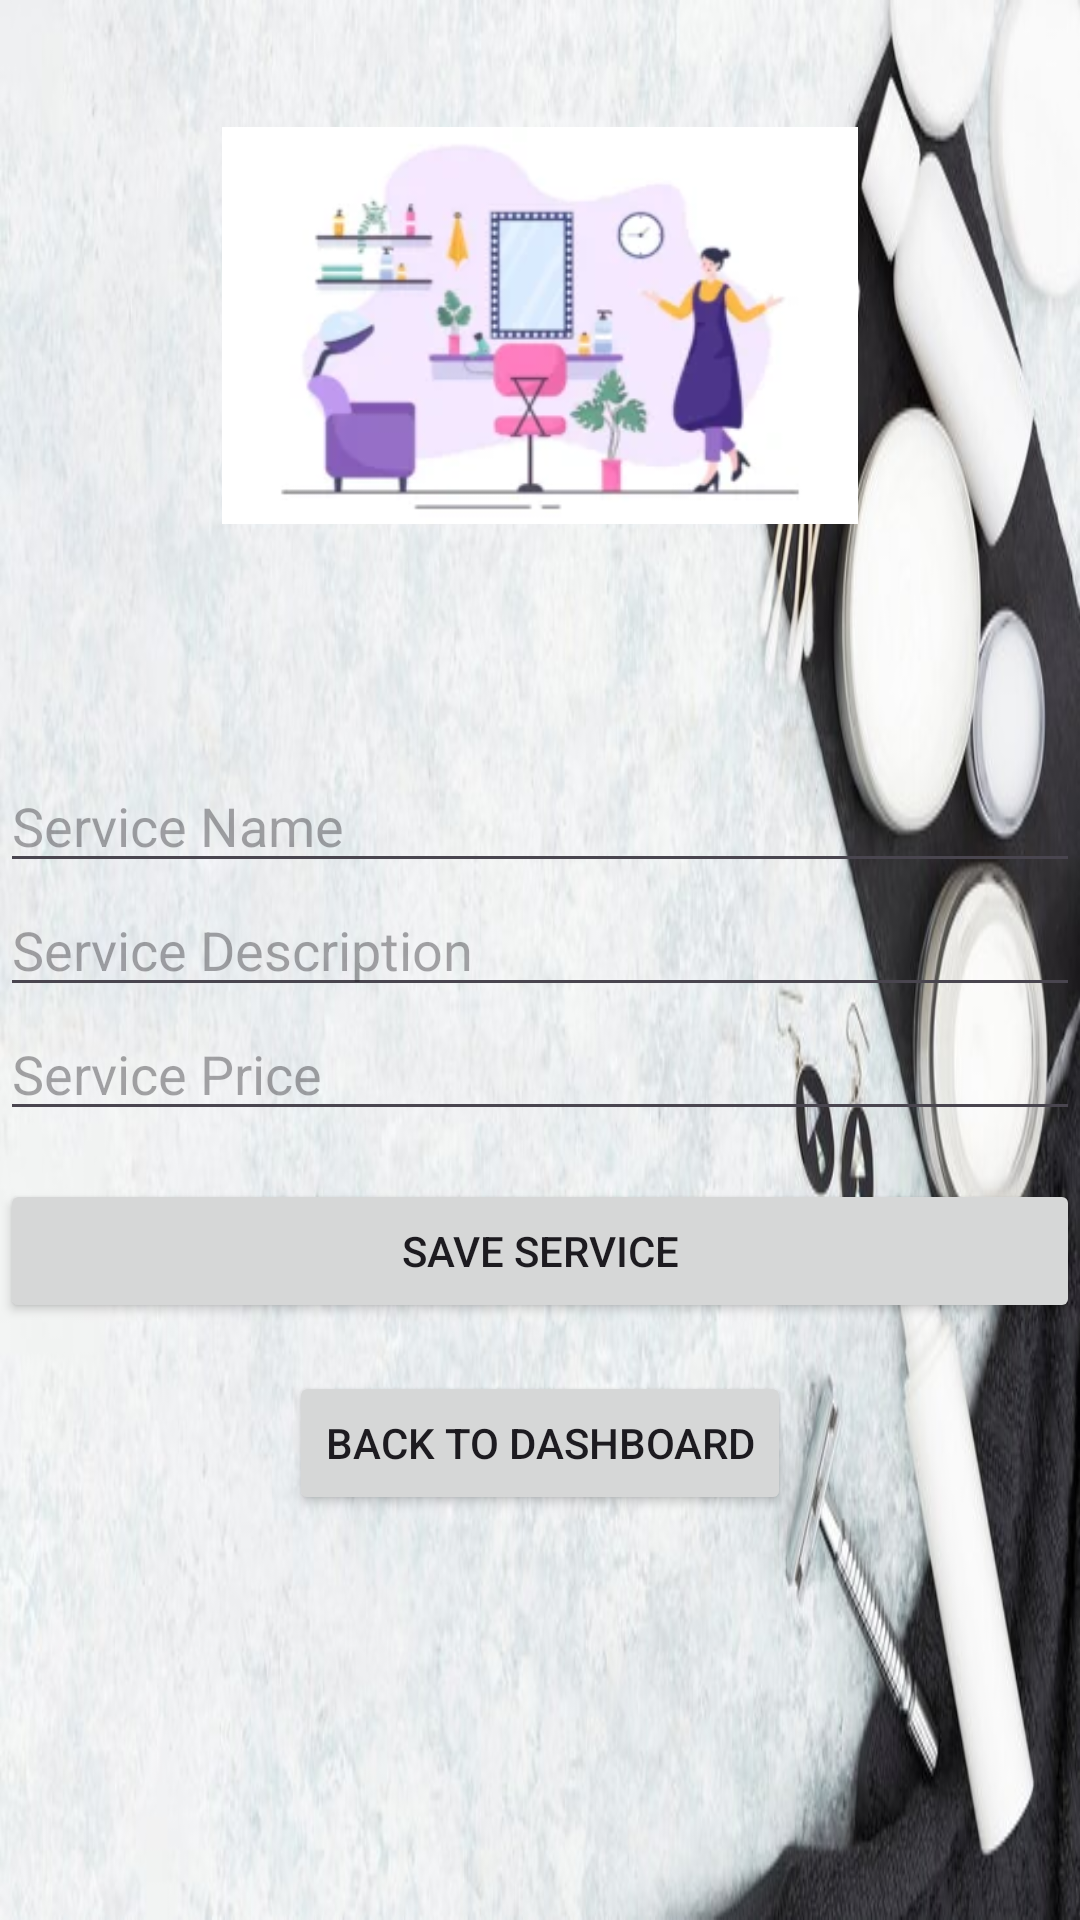

Produce the Android XML layout that renders to this screen, including the resource entries it uses.
<!-- AndroidManifest.xml: application theme Theme.SulochanaSalon -->
<!-- res/layout/activity_add_edit_service.xml -->
<?xml version="1.0" encoding="utf-8"?>
<LinearLayout xmlns:android="http://schemas.android.com/apk/res/android"
    xmlns:app="http://schemas.android.com/apk/res-auto"
    xmlns:tools="http://schemas.android.com/tools"
    android:id="@+id/main"
    android:layout_width="match_parent"
    android:layout_height="match_parent"
    android:orientation="vertical"
    android:background="@drawable/background2"
    tools:context=".AddEditServiceActivity">

    
    <ImageView
        android:id="@+id/serviceImageView"
        android:layout_width="212dp"
        android:layout_height="217dp"
        android:layout_gravity="center_horizontal"
        android:layout_marginBottom="16dp"
        android:contentDescription="Service Image"
        android:src="@drawable/service" />

    <EditText
        android:id="@+id/serviceNameInput"
        android:layout_width="match_parent"
        android:layout_height="wrap_content"
        android:hint="Service Name"
        android:layout_marginTop="20dp"
        android:inputType="text" />

    <EditText
        android:id="@+id/serviceDescriptionInput"
        android:layout_width="match_parent"
        android:layout_height="wrap_content"
        android:hint="Service Description"
        android:inputType="text" />

    <EditText
        android:id="@+id/servicePriceInput"
        android:layout_width="match_parent"
        android:layout_height="wrap_content"
        android:hint="Service Price"
        android:inputType="numberDecimal" />

    <Button
        android:id="@+id/saveServiceButton"
        android:layout_width="match_parent"
        android:layout_height="wrap_content"
        android:text="Save Service"
        android:layout_marginTop="16dp" />

    <Button
        android:id="@+id/backToDashboardButton"
        android:layout_width="wrap_content"
        android:layout_height="wrap_content"
        android:text="Back to Dashboard"
        android:layout_marginTop="16dp"
        android:layout_gravity="center_horizontal" />

</LinearLayout>
<!-- resources referenced by this layout -->
<resources>
  <!-- drawable background2: jpg bitmap (drawable, 61856 bytes) -->
  <!-- drawable service: webp bitmap (drawable, 5692 bytes) -->
  <style name="Theme.SulochanaSalon" parent="Base.Theme.SulochanaSalon" />
  <style name="Base.Theme.SulochanaSalon" parent="Theme.Material3.DayNight.NoActionBar">
          
          
      </style>
</resources>
